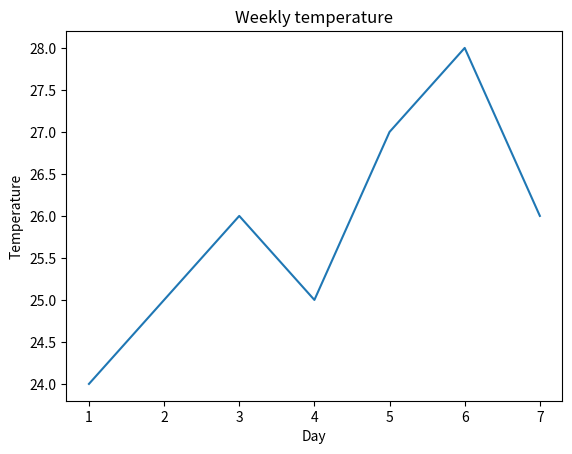

Here is the Python script that generated this plot:
import matplotlib.pyplot as plt


days = [1, 2, 3, 4, 5, 6, 7]
temperature = [24, 25, 26, 25, 27, 28, 26]

plt.plot(days, temperature)

plt.xlabel("Day")
plt.ylabel("Temperature")
plt.title("Weekly temperature")

plt.show()
